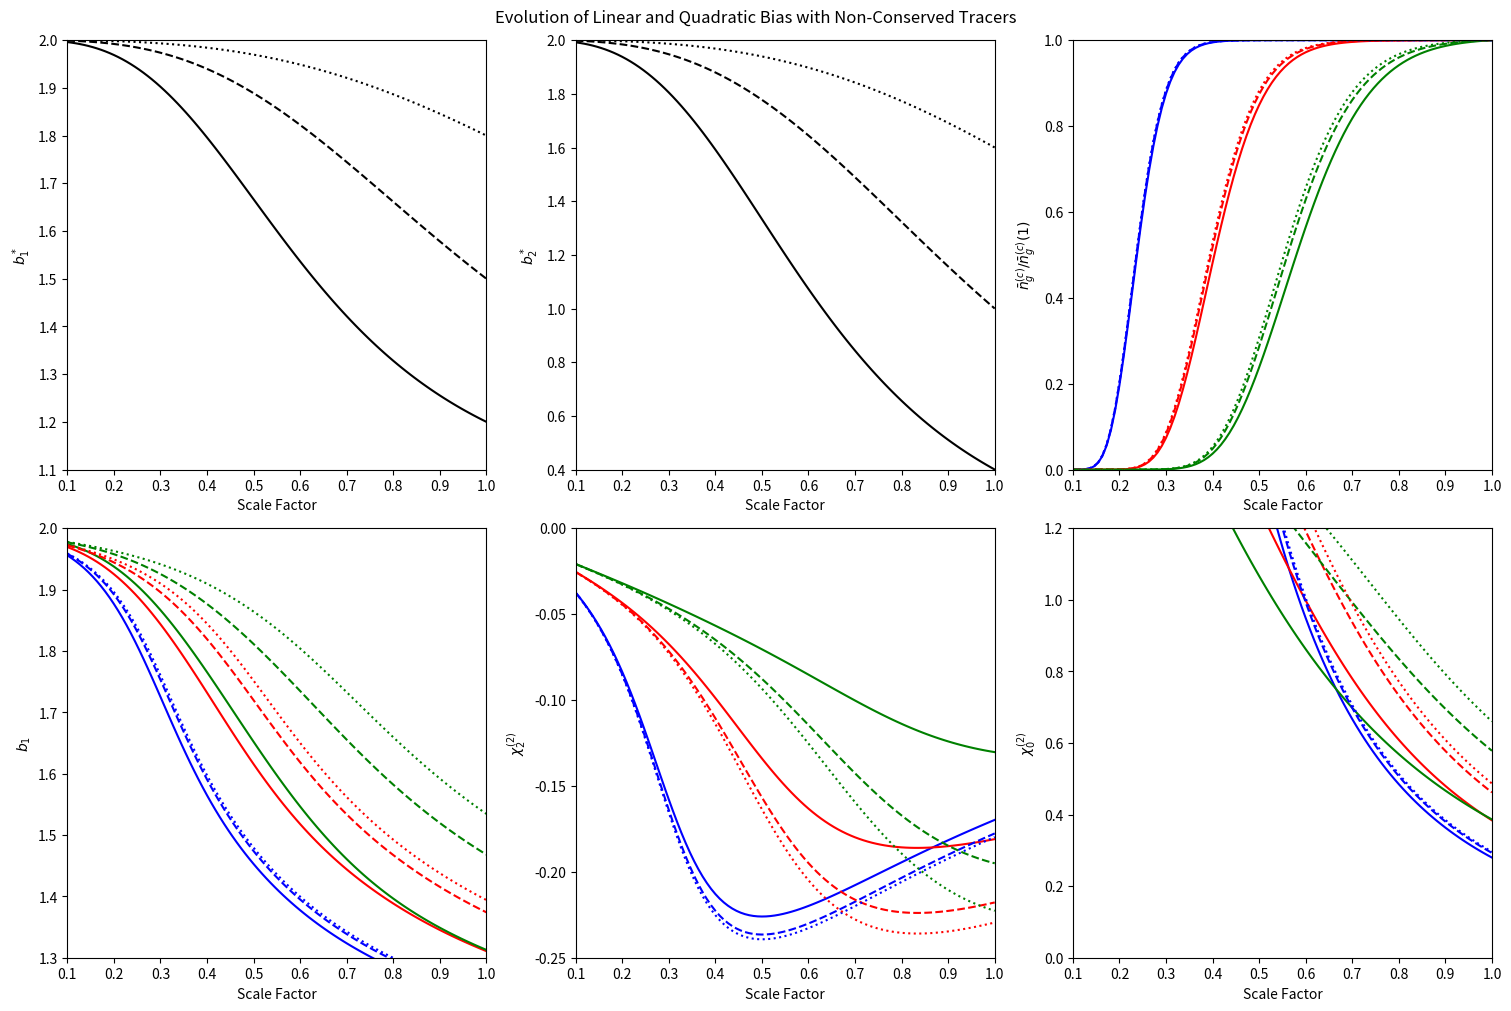

This chart was generated by the following Python code:
# %%
import numpy as np
import matplotlib.pyplot as plt

# scale factor
scale_factor = np.linspace(0.1, 1, 100)

# bias evolution
# --------------------------------------------------
# linear growth factor
def D(a):
    return a

# sources and sinks of galaxies as a function of time
def A(a):
    return np.exp(-(np.log(a)-np.log(a_0))**2/(2*sigma_0**2))

def j(a):
    return alpha_1/a**3 + alpha_2/a**6

# instantaneous formation bias
def b_1_star(a):
    return 1 + alpha_2 / (alpha_1 * a**3 + alpha_2)

def b_2_star(a):
    return 2*alpha_2/(alpha_1 * a**3 + alpha_2)

# comoving galaxy number density as a function of time
def n_g(a):
    integrals = np.ndarray(100)
    for i in range(a.size):
        sf = np.linspace(0.01, a[i], 100)
        integrals[i] = np.trapz(A(sf)*j(sf)/sf, sf)
    return integrals

# linear density bias as a function of time
def b_1(a):
    integrals = np.ndarray(100)
    for i in range(a.size):
        sf = np.linspace(0.01, a[i], 100)
        integrals[i] = np.trapz(A(sf)*j(sf)/sf * (b_1_star(sf) - 1)*D(sf), sf)
    return 1 + 1/(n_g(a)*D(a)) * integrals

# (normalised) multipole moments of second order bias as a function of time
def chi_2(a):
    integrals = np.ndarray(100)
    for i in range(a.size):
        sf = np.linspace(0.01, a[i], 100)
        integrals[i] = np.trapz(A(sf)*j(sf)/sf * D(sf)*(D(a[i]) - D(sf))*(b_1_star(sf) - 1), sf)
    return -1/(n_g(a)*D(a)**2) * integrals

def chi_0(a):
    integrals = np.ndarray(100)
    for i in range(a.size):
        sf = np.linspace(0.01, a[i], 100)
        integrals[i] = np.trapz(A(sf)*j(sf)/sf * 0.5*b_2_star(sf)*D(sf)**2, sf)
    return 21/(17*D(a)**2) * (-chi_2(a) + 1/n_g(a) * integrals)

# plot of quadratic bias evolution
fig, axes = plt.subplots(2, 3, figsize=(15, 10), layout="constrained")
axes = axes.flatten()

# Parameters
# alpha_1, alpha_2
alpha = [[4, 1], [1, 1], [1, 4]]
styles = ["solid", "dashed", "dotted"]
# sigma_0, a_0
sfr = [[0.2, 0.3], [0.2, 0.5], [0.2, 0.7]]
colours = ["blue", "red", "green"]

for i in range(3):
    alpha_1 = alpha[i][0]
    alpha_2 = alpha[i][1]

    axes[0].plot(scale_factor, b_1_star(scale_factor), c="black", linestyle=styles[i])
    axes[1].plot(scale_factor, b_2_star(scale_factor), c="black", linestyle=styles[i])

    for k in range(3):
        sigma_0 = sfr[k][0]
        a_0 = sfr[k][1]

        number_density = n_g(scale_factor)
        axes[2].plot(scale_factor, number_density/number_density[-1], c=colours[k], linestyle=styles[i])
        axes[3].plot(scale_factor, b_1(scale_factor), c=colours[k], linestyle=styles[i])
        axes[4].plot(scale_factor, chi_2(scale_factor), c=colours[k], linestyle=styles[i])
        axes[5].plot(scale_factor, chi_0(scale_factor), c=colours[k], linestyle=styles[i])

fig.suptitle("Evolution of Linear and Quadratic Bias with Non-Conserved Tracers")
axes[0].set_ylabel("$b_1^*$")
axes[0].set_xlabel("Scale Factor")
axes[0].set_xlim(0.1, 1)
axes[0].set_ylim(1.1, 2)
axes[1].set_ylabel("$b_2^*$")
axes[1].set_xlabel("Scale Factor")
axes[1].set_xlim(0.1, 1)
axes[1].set_ylim(0.4, 2)
axes[2].set_ylabel("$\\bar{n}_g^{(c)}/\\bar{n}_g^{(c)}(1)$")
axes[2].set_xlabel("Scale Factor")
axes[2].set_xlim(0.1, 1)
axes[2].set_ylim(0, 1)
axes[3].set_ylabel("$b_1$")
axes[3].set_xlabel("Scale Factor")
axes[3].set_xlim(0.1, 1)
axes[3].set_ylim(1.3, 2)
axes[4].set_ylabel("$\\chi_2^{(2)}$")
axes[4].set_xlabel("Scale Factor")
axes[4].set_xlim(0.1, 1)
axes[4].set_ylim(-0.25, 0)
axes[5].set_ylabel("$\\chi_0^{(2)}$")
axes[5].set_xlabel("Scale Factor")
axes[5].set_xlim(0.1, 1)
axes[5].set_ylim(0, 1.2)

# %%
